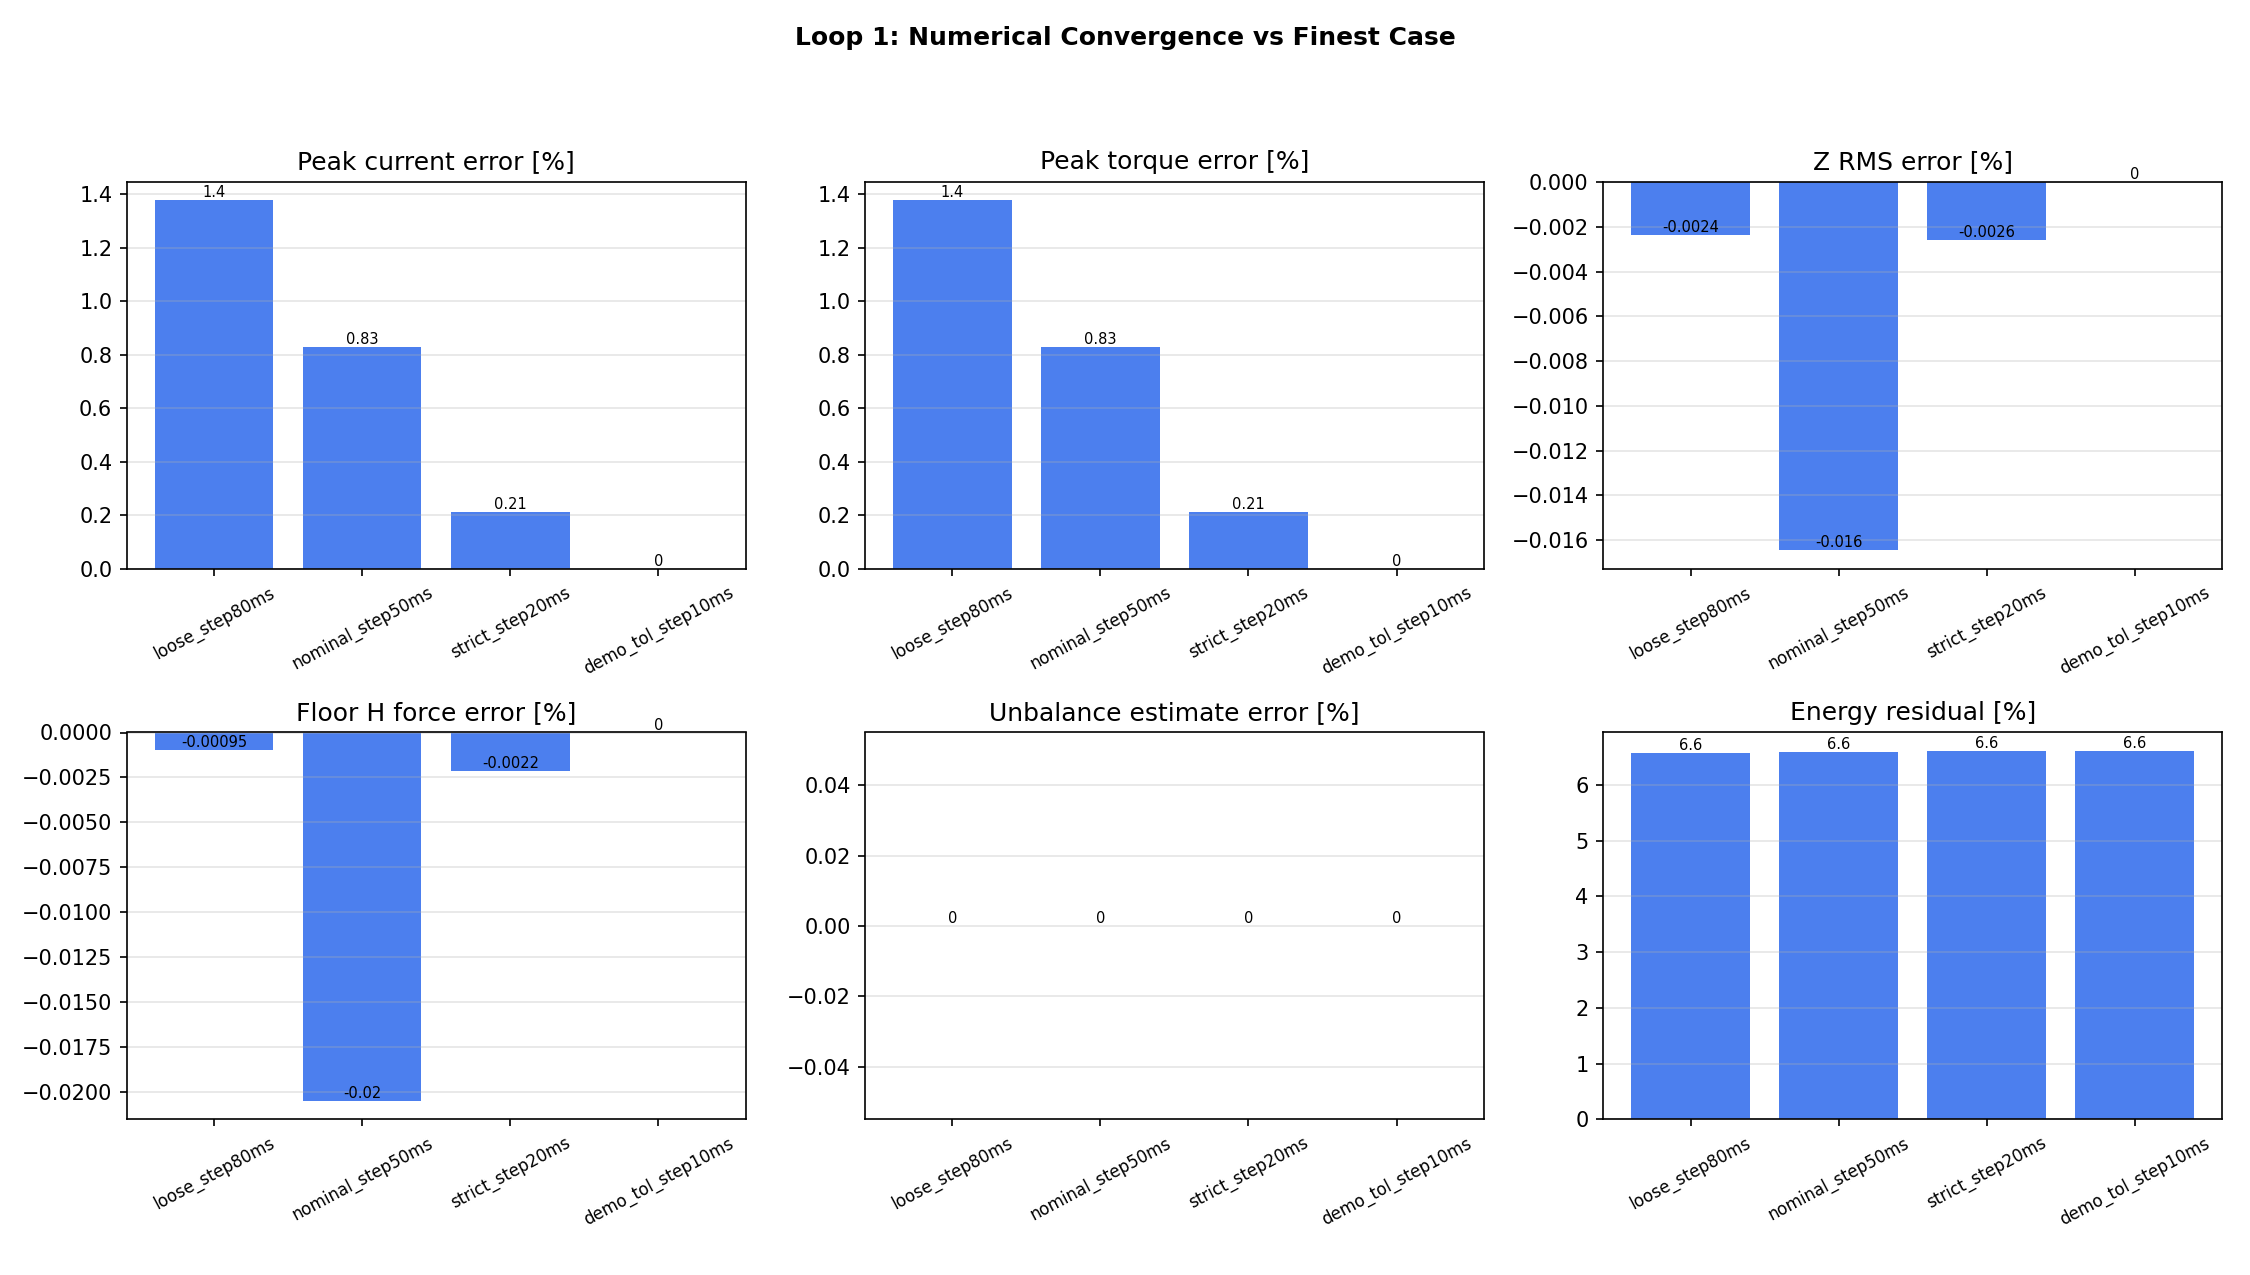

Values plotted in this chart, from the file beside it:
case, scenario, cycle_total_s, dt_s, ode_max_step_s, rtol, ode_method, sample_count, laundry_fraction, laundry_u_nominal_gm, laundry_stick_rpm, laundry_stick_width_rpm, max_speed_rpm, z_rms_tail_mm, x_rms_tail_mm, motion_rms_tail_mm, max_motion_mm, max_cabinet_bounce_mm, floor_h_force_max_N, floor_force_max_N, friction_util_raw_max_pct, friction_util_max_pct, foot_min_normal_N, foot_lift_any
loose_step80ms, Numerical convergence sweep with fixed 1…, 8.0, 0.01, 0.08, 0.003, RK45, 801, 0.2226, 217, 66.9, 17.0, 378.3, 2.651, 3.953, 1.895, 19.9, 0.2805, 213, 934.6, 74.16, 74.16, 104.7, False
nominal_step50ms, Numerical convergence sweep with fixed 1…, 8.0, 0.01, 0.05, 0.001, RK45, 801, 0.2226, 217, 66.9, 17.0, 378.2, 2.651, 3.953, 1.895, 19.9, 0.2805, 213, 934.7, 74.29, 74.29, 104.7, False
strict_step20ms, Numerical convergence sweep with fixed 1…, 8.0, 0.01, 0.02, 0.0005, RK45, 801, 0.2226, 217, 66.9, 17.0, 378.3, 2.651, 3.953, 1.895, 19.9, 0.2805, 213, 934.6, 74.16, 74.16, 104.7, False
demo_tol_step10ms, Numerical convergence sweep with fixed 1…, 8.0, 0.01, 0.01, 0.0001, RK45, 801, 0.2226, 217, 66.9, 17.0, 378.3, 2.651, 3.953, 1.895, 19.9, 0.2805, 213, 934.5, 74.14, 74.14, 104.7, False
